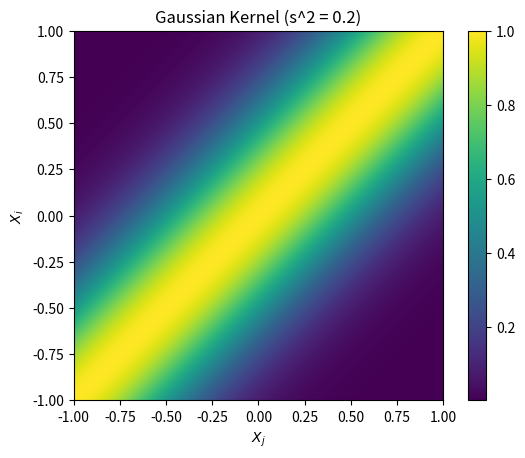

The script that saved this image:
import numpy as np 
import matplotlib.pyplot as plt


def Gram(X):
	'''
	The Gram matrix is a matrix where each element Gij = <Xi, Xj>
	Also the inner product matrix
	'''
	return X@X.T


def distance(X):
	'''
	The distance matrix D between all points in X
	Written in terms of the Gram matrix:
	Dij = Gii + Gjj - 2Gij
	'''
	G = Gram(X)
	d = np.diag(G).reshape(-1,1)
	return d + d.T - 2*G


class Kernel:
	def __init__(self):
		NotImplemented

	def __call__(self, X):
		NotImplemented

	def __repr__(self):
		return f'{type(self).__name__} Kernel' 


class Linear(Kernel):
	def __call__(self, X):
		return Gram(X)


class Polynomial(Kernel):
	def __init__(self, order):
		assert type(order) is int, f'order must be integer, not {type(order)}'
		assert order >= 1, f'order must be >=1'

		self.order = order

	def __call__(self, X):
		'''
		For each each element i, j in K we calculate (<Xi, Xj> + 1)^d.
		In numpy vectorized form this becomes (XX^T + 1)^d, where XX^T
		is the Gram matrix and d is the order of the polynomial kernel
		'''
		K = (X@X.T + 1)**self.order
		return K

	def __repr__(self):
		return super().__repr__() + f' (d = {self.order})'


class Gaussian(Kernel):
	def __init__(self, sigma2):
		assert type(sigma2) in [float, int], f'sigma2 must be a floating point value, not {type(sigma2)}'
		assert sigma2 != 0, 'sigma2 cannot be zero'

		self.sigma2 = sigma2

	def __call__(self, X):
		'''
		For each element i, j in K we calculate exp(-||Xi - Xj||^2/(2sigma^2))
		In numpy vector notation this becomes exp(D/(2sigma^2)
		D is the distance matrix here (Gii + Gjj -2Gij)
		'''
		D = distance(X)
		K = np.exp(-D/(2*self.sigma2))
		return K

	def __repr__(self):
		return super().__repr__() + f' (s^2 = {self.sigma2})'



if __name__ == '__main__':
	X = np.linspace(-1, 1, 600).reshape(-1,1)
	kernel = Gaussian(1/5)
	K = kernel(X)

	plt.title(kernel)
	plt.imshow(K, origin='lower', extent=(X.min(),X.max(),X.min(),X.max()))
	plt.ylabel(r'$X_i$')
	plt.xlabel(r'$X_j$')
	plt.colorbar()
	plt.show()